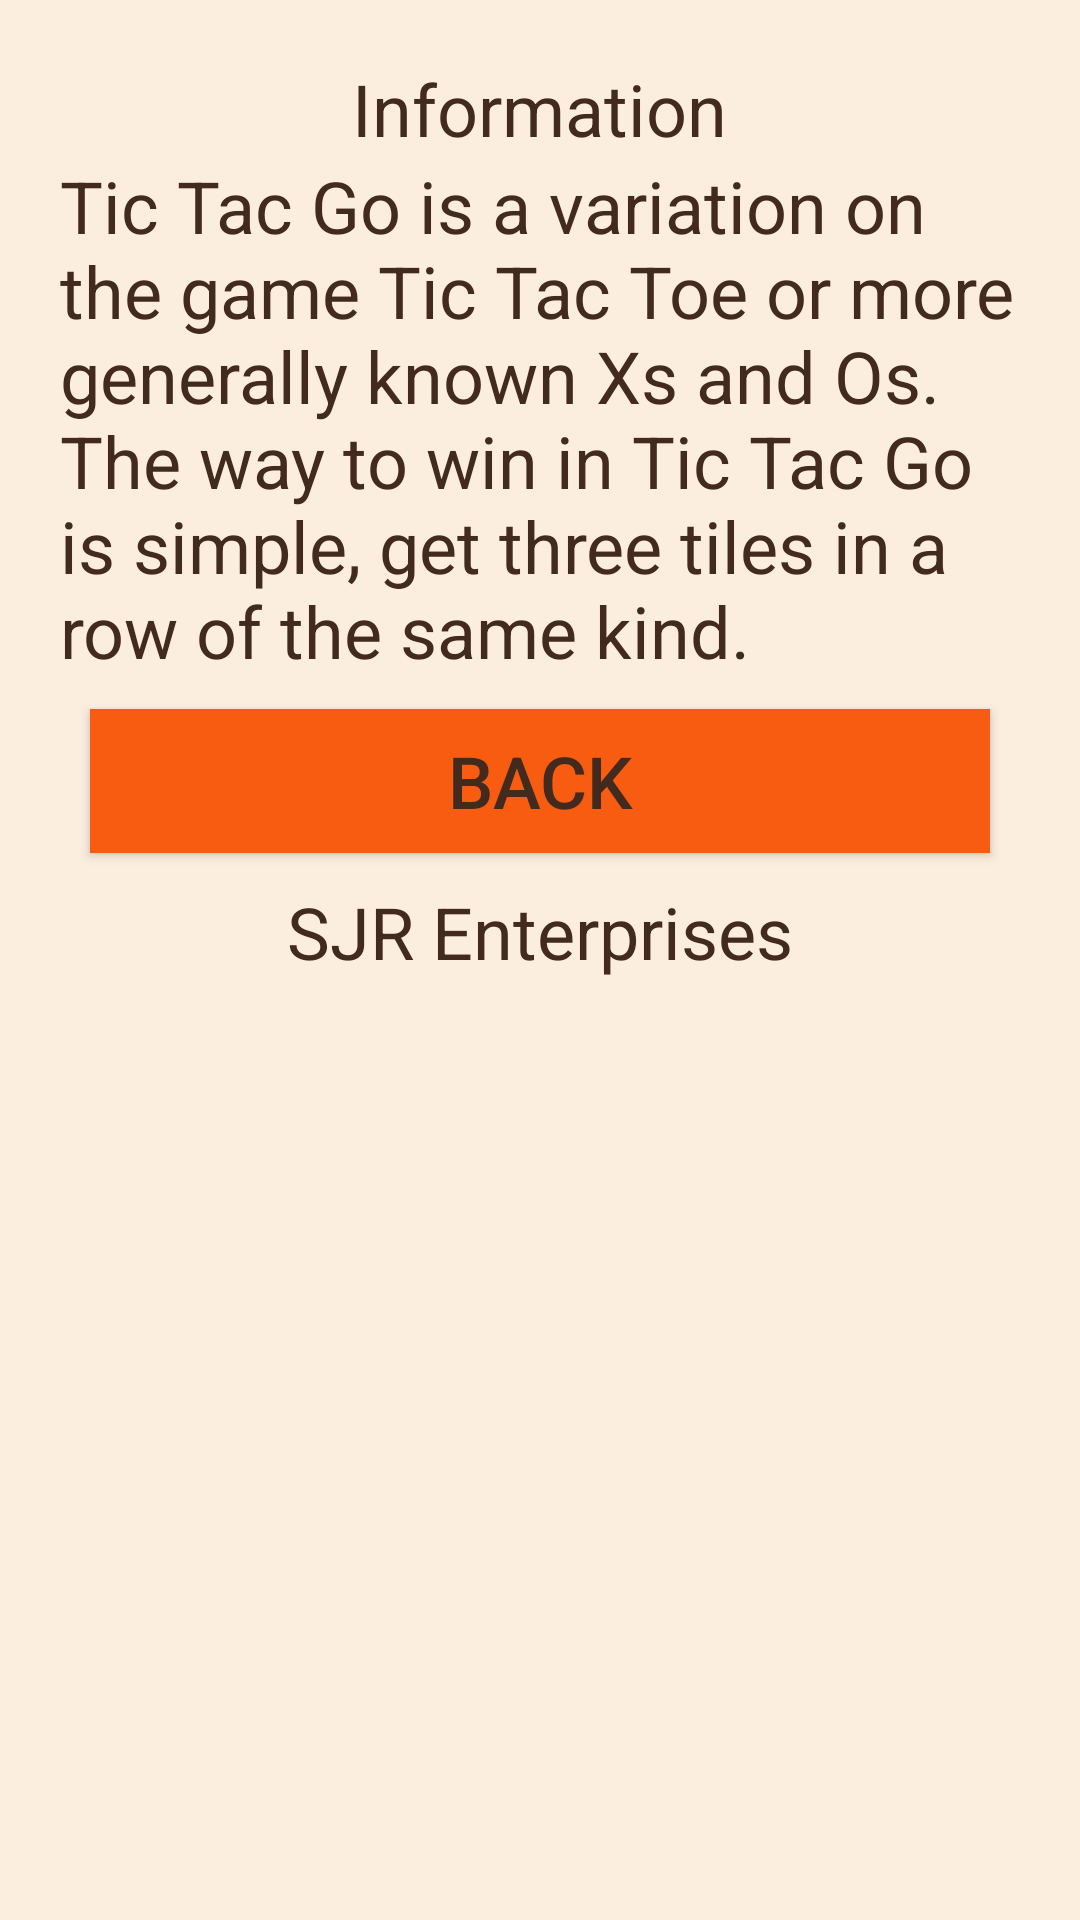

The Android layout XML behind this screen, and the referenced resources:
<!-- AndroidManifest.xml: application theme AppTheme -->
<!-- res/layout/activity_info.xml -->
<?xml version="1.0" encoding="utf-8"?>
<LinearLayout xmlns:android="http://schemas.android.com/apk/res/android"
    android:layout_width="match_parent"
    xmlns:tools="http://schemas.android.com/tools"
    android:orientation="vertical"
    android:layout_height="match_parent"
    android:padding="@dimen/padding"
    android:background="@color/background_color"
    tools:context=".InfoActivity">

    <TextView
        android:layout_width="wrap_content"
        android:layout_height="wrap_content"
        android:text="@string/info"
        android:textSize="@dimen/button_text_size"
        android:layout_gravity="center"
        android:textColor="@color/text_color"/>

    <TextView
        android:layout_width="wrap_content"
        android:layout_height="wrap_content"
        android:text="@string/about"
        android:textSize="@dimen/button_text_size"
        android:layout_gravity="center"
        android:textColor="@color/text_color"/>

    <Button
        android:id="@+id/back"
        android:onClick="back"
        android:text="@string/back_button"
        android:layout_width="match_parent"
        android:layout_height="wrap_content"
        android:layout_gravity="center"
        android:layout_margin="@dimen/margin"
        android:textSize="@dimen/button_text_size"
        android:textColor="@color/text_color"
        android:background="@color/landing_button" />

    <TextView
        android:layout_width="wrap_content"
        android:layout_height="wrap_content"
        android:text="@string/corp"
        android:textSize="@dimen/button_text_size"
        android:layout_gravity="center"
        android:textColor="@color/text_color"/>

</LinearLayout>
<!-- resources referenced by this layout -->
<resources>
  <color name="background_color">#FCEEDF</color>
  <color name="landing_button">#F75C10</color>
  <color name="text_color">#422A1E</color>
  <dimen name="button_text_size">24dp</dimen>
  <dimen name="margin">10dp</dimen>
  <dimen name="padding">20dp</dimen>
  <string name="about">Tic Tac Go is a variation on the game Tic Tac Toe or more generally known Xs and Os.
                          The way to win in Tic Tac Go is simple, get three tiles in a row of the same kind.</string>
  <string name="back_button">Back</string>
  <string name="corp">SJR Enterprises</string>
  <string name="info">Information</string>
  <style name="AppTheme" parent="Theme.AppCompat.Light.DarkActionBar">
          
          <item name="colorPrimary">@color/colorPrimary</item>
          <item name="colorPrimaryDark">@color/colorPrimaryDark</item>
          <item name="colorAccent">@color/colorAccent</item>
          <item name="android:windowFullscreen">true</item>
          <item name="windowActionBar">false</item>
          <item name="windowNoTitle">true</item>
      </style>
  <color name="colorPrimary">#008577</color>
  <color name="colorPrimaryDark">#00574B</color>
  <color name="colorAccent">#D81B60</color>
</resources>
